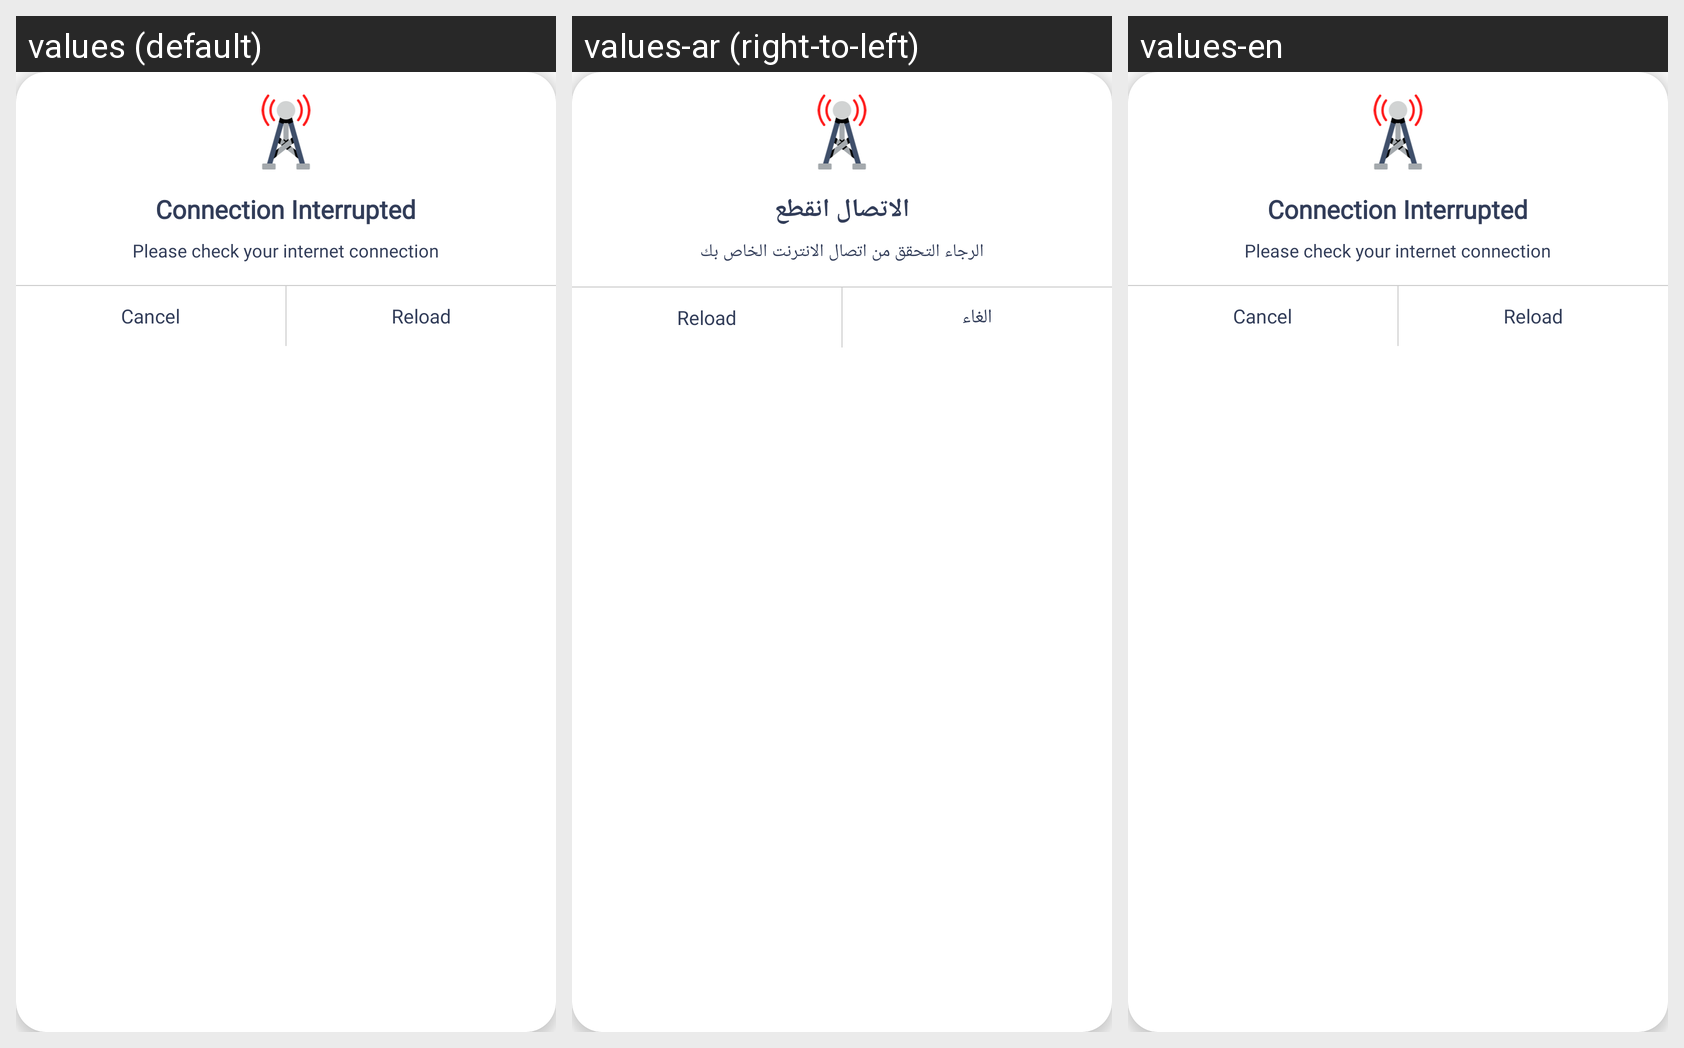

Locale-by-locale string values for the Android screen shown in this grid:
Android screen res/layout/no_internet_popup.xml rendered under 3 locales, left to right: values (default), values-ar (right-to-left), values-en. Device: Nexus 5 (rendered at 1080×1920; each locale shown at half size, 540×960, under a caption strip naming it); theme AppTheme.
Strings drawn on this screen, with the default value and each locale's value (text and hints the layout hard-codes, and strings that could not be matched under every locale, appear in the picture but are not listed):

connection_interrupted
  values: Connection Interrupted
  values-ar: الاتصال انقطع
  values-en: Connection Interrupted

Please_check_your_internet_connection
  values: Please check your internet connection
  values-ar: الرجاء التحقق من اتصال الانترنت الخاص بك
  values-en: Please check your internet connection

cancel
  values: Cancel
  values-ar: الغاء
  values-en: Cancel
